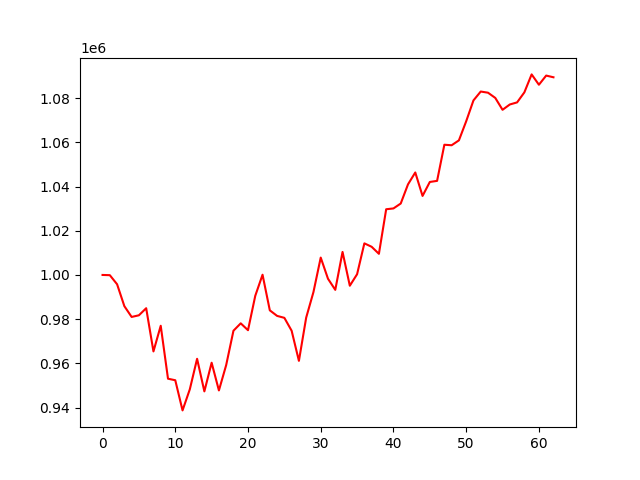

The file beside this chart, header and first rows:
, 0
0, 1000000
1, 999901
2, 995790
3, 985875
4, 980997
5, 981744
6, 984946
7, 965392
8, 977012
9, 953045
10, 952350
11, 938701
12, 948253
13, 962056
14, 947308
15, 960277
16, 947738
17, 959218
18, 974757
19, 978104
20, 974995
21, 990575
22, 1000106
23, 983984
24, 981473
25, 980591
26, 974753
27, 961122
28, 980692
29, 992257
30, 1007861
31, 998275
32, 993255
33, 1010418
34, 995124
35, 1000335
36, 1014301
37, 1012753
38, 1009566
39, 1029737
40, 1030108
41, 1032331
42, 1041000
43, 1046383
44, 1035765
45, 1042083
46, 1042583
47, 1058934
48, 1058701
49, 1060918
50, 1069549
51, 1078991
52, 1083009
53, 1082487
54, 1080128
55, 1074744
56, 1077156
57, 1078097
58, 1082638
59, 1090767
... 3 more rows
